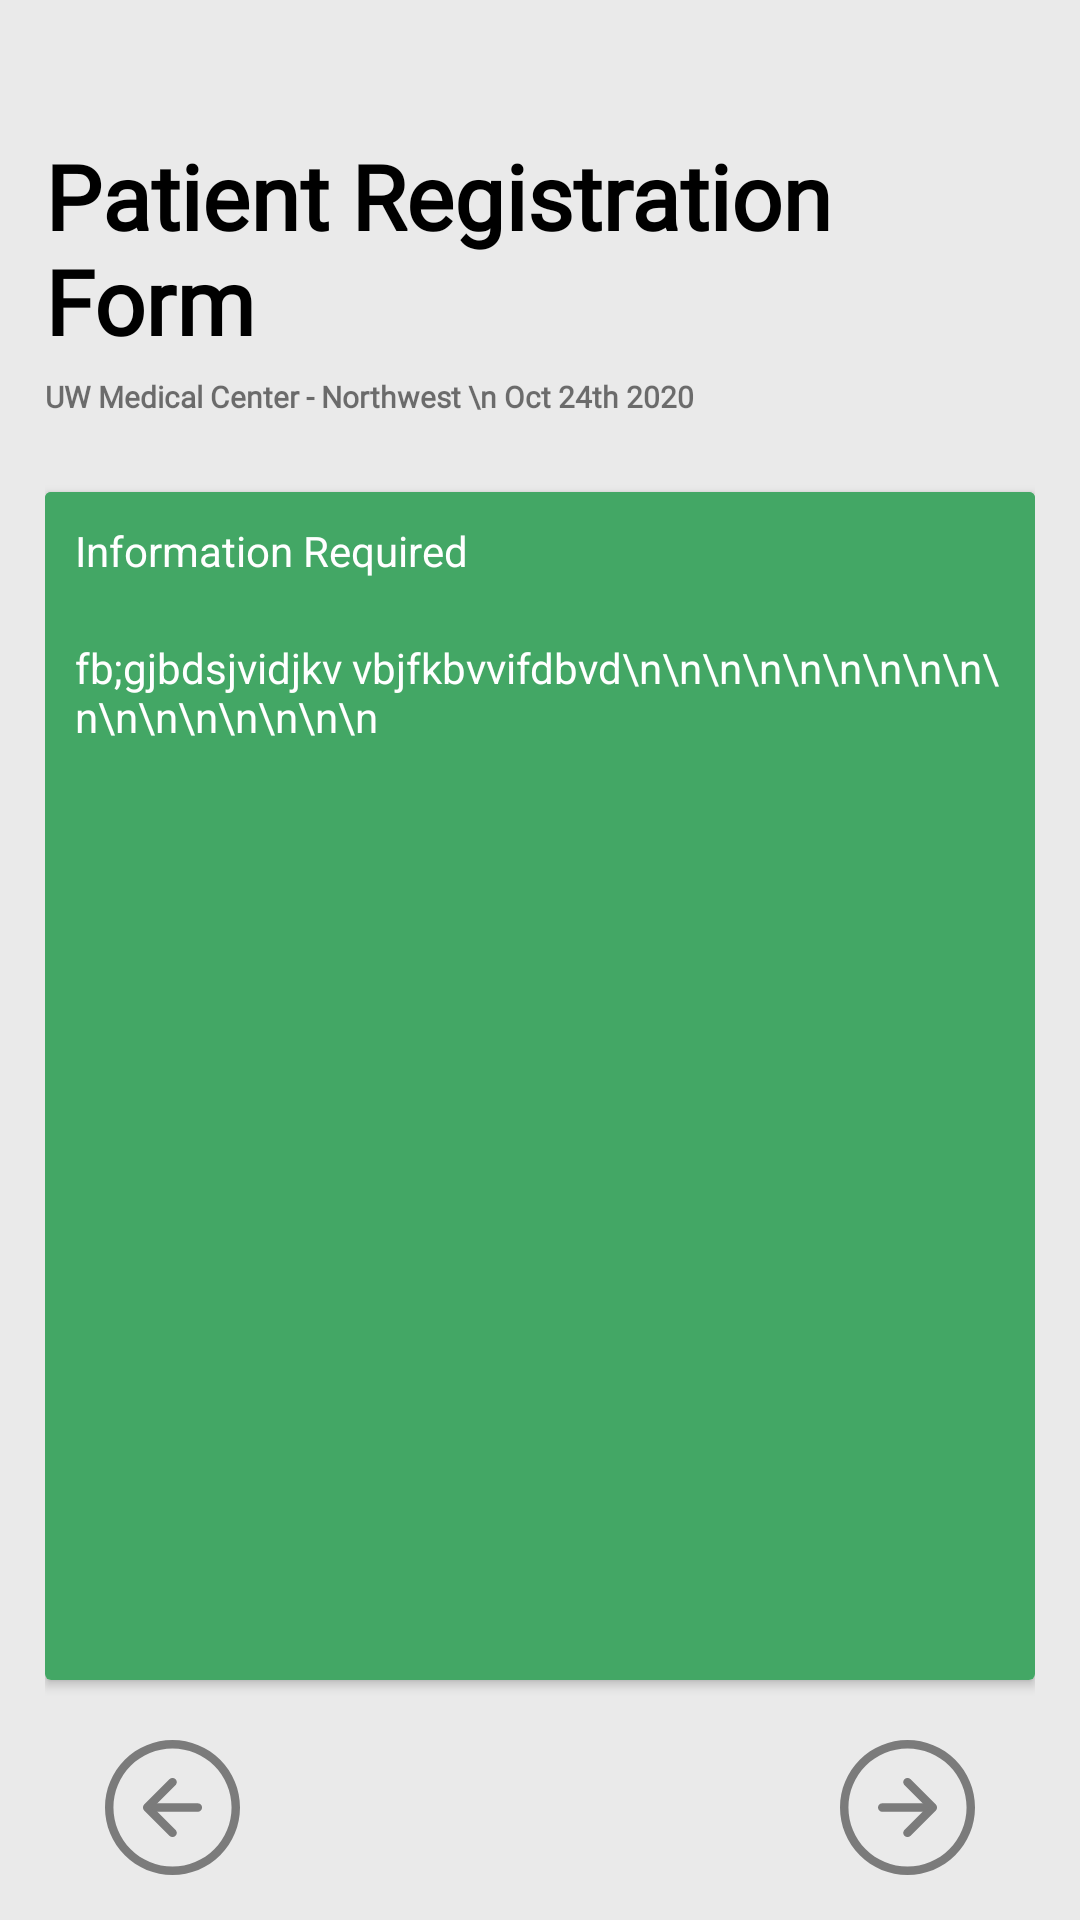

Here is an Android app screen rendered from its layout file. Give the layout XML and the strings, colors and styles it references.
<!-- AndroidManifest.xml: application theme AppTheme -->
<!-- res/layout/fragment_photo_to_text.xml -->
<?xml version="1.0" encoding="utf-8"?>
<LinearLayout xmlns:android="http://schemas.android.com/apk/res/android"
    xmlns:tools="http://schemas.android.com/tools"
    android:layout_width="match_parent"
    android:layout_height="match_parent"
    android:orientation="vertical"
    android:background="@color/grey"
    android:padding="15dp"
    tools:context=".PhotoToTextFragment">
    <TextView
        android:layout_width="wrap_content"
        android:layout_height="wrap_content"
        android:layout_marginTop="30dp"
        android:layout_marginBottom="5dp"
        android:fontFamily="@font/roboto_bold"
        android:gravity="left"
        android:text="Patient Registration Form"
        android:textColor="@color/black"
        android:textSize="30sp"
        android:textStyle="bold" />

    <TextView
        android:layout_width="wrap_content"
        android:layout_height="wrap_content"
        android:layout_marginBottom="25dp"
        android:fontFamily="@font/roboto_medium"
        android:gravity="left"
        android:text="UW Medical Center - Northwest \n Oct 24th 2020"
        android:textSize="10sp"
        android:textStyle="bold" />


    <androidx.cardview.widget.CardView
        android:layout_width="match_parent"
        android:layout_height="0dp"
        android:layout_weight="1"
        android:background="@color/green">
        <ScrollView
            android:layout_width="match_parent"
            android:layout_height="match_parent"
            android:background="@color/green">
            <LinearLayout
                android:layout_width="match_parent"
                android:layout_height="wrap_content"
                android:orientation="vertical">
                <TextView
                    android:layout_width="match_parent"
                    android:layout_height="wrap_content"
                    android:textColor="@color/white"
                    android:background="@color/green"
                    android:text="Information Required"
                    android:padding="10dp"/>

                <TextView
                    android:id="@+id/photoText"
                    android:layout_width="match_parent"
                    android:layout_height="wrap_content"
                    android:textColor="@color/white"
                    android:background="@color/green"
                    android:text="fb;gjbdsjvidjkv vbjfkbvvifdbvd\n\n\n\n\n\n\n\n\n\n\n\n\n\n\n\n\n"
                    android:padding="10dp"/>
            </LinearLayout>


        </ScrollView>



    </androidx.cardview.widget.CardView>

    
    <RelativeLayout
        android:layout_width="match_parent"
        android:layout_height="wrap_content"
        android:layout_marginTop="20dp"
        android:layout_marginStart="20dp"
        android:layout_marginEnd="20dp">

        <ImageButton
            android:id="@+id/text_backward_button"
            android:layout_width="wrap_content"
            android:layout_height="wrap_content"
            android:background="@drawable/ic_bi_arrow_left_circle"
            android:layout_alignParentLeft="true"/>

        <ImageButton
            android:id="@+id/text_forward_button"
            android:layout_width="wrap_content"
            android:layout_height="wrap_content"
            android:background="@drawable/ic_bi_arrow_right_circle"
            android:layout_alignParentRight="true"/>

    </RelativeLayout>
</LinearLayout>
<!-- resources referenced by this layout -->
<resources>
  <color name="black">#000000</color>
  <color name="green">#43A765</color>
  <color name="grey">#EAEAEA</color>
  <color name="white">#FFFFFF</color>
  <!-- drawable ic_bi_arrow_left_circle: vector/xml drawable (drawable, 2538 chars, omitted) -->
  <!-- drawable ic_bi_arrow_right_circle: vector/xml drawable (drawable, 2542 chars, omitted) -->
  <style name="AppTheme" parent="Theme.AppCompat.Light.NoActionBar">
          
          <item name="colorPrimary">@color/green</item>
          <item name="colorPrimaryDark">@color/grey</item>
          <item name="colorAccent">@color/green</item>
      </style>
</resources>
